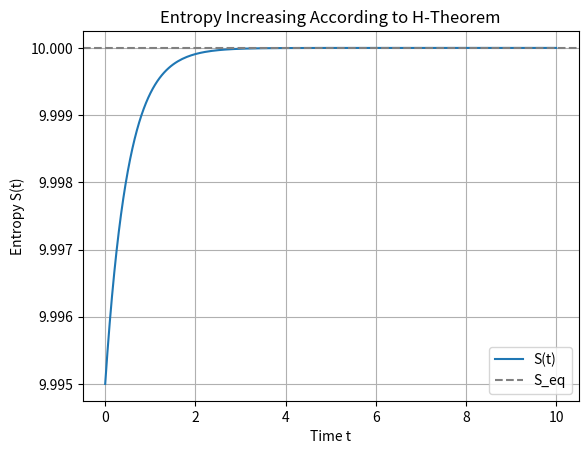

Write Python code to recreate this figure.
# -*- coding: utf-8 -*-
import numpy as np
import matplotlib.pyplot as plt

# I set all my values here arbitrarily as I just want the shape of this curve not actual discrete values
T = 1
m = 1
t = np.linspace(0, 10, 200)
epsilon0 = 0.1
lambda_decay = 1
kB = 1
a = (kB*T)/m


epsilon_t = epsilon0 * np.exp(-lambda_decay * t)
S_eq = 10  # I chose a random equilibrium entropy to work with
S_t = S_eq - 0.5 * kB * a * epsilon_t**2  # entropy formula derived in video


#creating my plot
plt.plot(t, S_t, label='S(t)')
plt.axhline(S_eq, color='gray', linestyle='--', label='S_eq')
plt.xlabel('Time t')
plt.ylabel('Entropy S(t)')
plt.title('Entropy Increasing According to H-Theorem')
plt.legend()
plt.grid()
plt.show()
